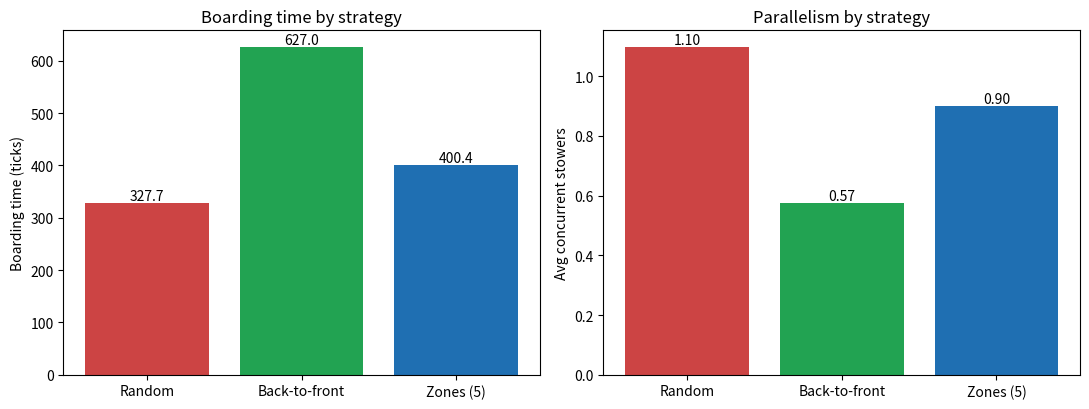

The matplotlib source for this figure:
"""
Boarding Order Simulation
Environment: Python 3 + matplotlib

Simulates three boarding strategies (random / back-to-front / zoning) on a
single-aisle cabin and, importantly, records MECHANISM metrics:
  - average number of passengers stowing luggage at the same time (parallelism)
  - total number of blocking events (a passenger blocked by someone stowing)
These explain WHY one strategy is faster than another (not just that it is).
"""

import random
import statistics


def simulate(order, R, STOW):
    """Run one boarding simulation.

    order : list of target rows, in boarding order (who enters first)
    R     : number of rows (6 seats per row)
    STOW  : ticks a passenger occupies the aisle while stowing luggage

    Returns a dict with: time, avg_concurrent, total_blocked, blocked_per_pax.
    """
    n = len(order)
    aisle = [None] * (R + 3)      # aisle[cell] = passenger id occupying that row-cell
    target = list(order)
    nextp = 0                     # next passenger to enter
    seated = 0
    stow_left = {}                # passenger id -> remaining stow ticks
    t = 0
    sum_conc = 0                  # accumulate concurrent stowers per tick
    total_blocked = 0             # accumulate blocking events

    while seated < n:
        t += 1
        # 1) Let one passenger enter at the front if the door cell is free
        if nextp < n and aisle[1] is None:
            aisle[1] = nextp
            nextp += 1

        blocked = 0
        # 2) Move passengers toward their row (scan from back to front)
        for pos in range(R, 0, -1):
            p = aisle[pos]
            if p is None or p in stow_left:
                continue
            if target[p] == pos:          # reached row -> start stowing
                stow_left[p] = STOW
                continue
            if aisle[pos + 1] is None:    # free ahead -> advance one cell
                aisle[pos] = None
                aisle[pos + 1] = p
            else:                         # blocked by the person ahead
                blocked += 1

        # 3) Tick down stow timers; finished passengers sit down (leave aisle)
        done = []
        for p in list(stow_left):
            stow_left[p] -= 1
            if stow_left[p] <= 0:
                done.append(p)
        for p in done:
            for pos in range(1, R + 1):
                if aisle[pos] == p:
                    aisle[pos] = None
                    break
            del stow_left[p]
            seated += 1

        # 4) Record mechanism metrics for this tick
        sum_conc += len(stow_left)        # how many stow in parallel
        total_blocked += blocked          # how many are stuck waiting

    return {
        "time": t,
        "avg_concurrent": sum_conc / t,
        "total_blocked": total_blocked,
        "blocked_per_pax": total_blocked / n,
    }


# ============================================================
# Boarding strategies
# ============================================================
def order_random(R):
    """Random (free seating)."""
    seats = [r for r in range(1, R + 1) for _ in range(6)]
    random.shuffle(seats)
    return seats


def order_back_to_front(R):
    """Back-to-front: rear rows board first."""
    return [r for r in range(R, 0, -1) for _ in range(6)]


def order_zones(R, nzones):
    """Zoning: board the rearmost zone first, random within each zone."""
    zsize = R // nzones
    order = []
    for z in range(nzones, 0, -1):
        lo = (z - 1) * zsize + 1
        hi = z * zsize if z < nzones else R
        seats = [r for r in range(lo, hi + 1) for _ in range(6)]
        random.shuffle(seats)
        order += seats
    return order


def _avg(results, key):
    return statistics.mean(r[key] for r in results)


# ============================================================
# Run experiment
# ============================================================
if __name__ == "__main__":
    R, STOW, N = 30, 3, 20
    random.seed(0)

    rand = [simulate(order_random(R), R, STOW) for _ in range(N)]
    bf = [simulate(order_back_to_front(R), R, STOW)]
    zone = [simulate(order_zones(R, 5), R, STOW) for _ in range(N)]

    rows = [("Random", rand), ("Back-to-front", bf), ("Zones (5)", zone)]
    print("%-14s %10s %18s %16s" % ("Strategy", "Time", "Avg concurrent", "Total blocked"))
    for name, res in rows:
        print("%-14s %10.1f %18.2f %16.0f" % (
            name, _avg(res, "time"), _avg(res, "avg_concurrent"), _avg(res, "total_blocked")))

    import matplotlib.pyplot as plt
    labels = [n for n, _ in rows]
    times = [_avg(res, "time") for _, res in rows]
    concs = [_avg(res, "avg_concurrent") for _, res in rows]

    fig, ax = plt.subplots(1, 2, figsize=(11, 4.2))
    ax[0].bar(labels, times, color=["#cc4444", "#22a352", "#1f6fb2"])
    ax[0].set_ylabel("Boarding time (ticks)")
    ax[0].set_title("Boarding time by strategy")
    for i, v in enumerate(times):
        ax[0].text(i, v, "%.1f" % v, ha="center", va="bottom")

    ax[1].bar(labels, concs, color=["#cc4444", "#22a352", "#1f6fb2"])
    ax[1].set_ylabel("Avg concurrent stowers")
    ax[1].set_title("Parallelism by strategy")
    for i, v in enumerate(concs):
        ax[1].text(i, v, "%.2f" % v, ha="center", va="bottom")

    fig.tight_layout()
    plt.show()
